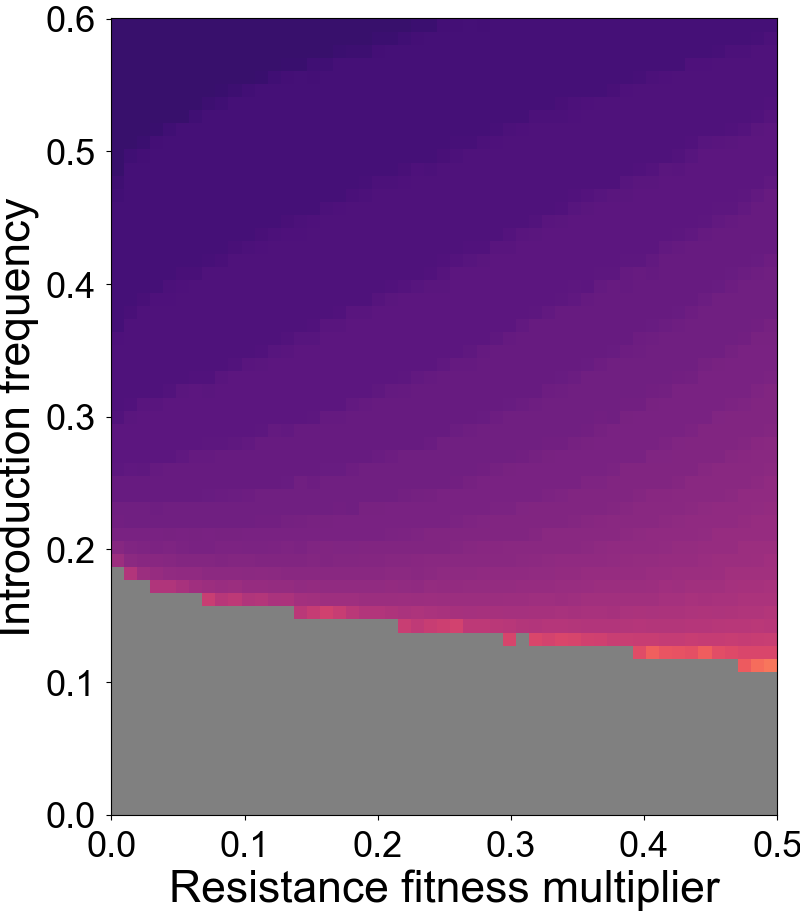

The table this chart was drawn from, first rows:
Resistance Fitness Multiplier, Introduction Frequency, Generations to 99% drive-carrying indivi…
0.0, 0.0, 1000
0.0, 0.01, 1000
0.0, 0.02, 1000
0.0, 0.03, 1000
0.0, 0.04, 1000
0.0, 0.05, 1000
0.0, 0.06, 1000
0.0, 0.07, 1000
0.0, 0.08, 1000
0.0, 0.09, 1000
0.0, 0.1, 1000
0.0, 0.11, 1000
0.0, 0.12, 1000
0.0, 0.13, 1000
0.0, 0.14, 1000
0.0, 0.15, 1000
0.0, 0.16, 1000
0.0, 0.17, 1000
0.0, 0.18, 1000
0.0, 0.19, 15.1
0.0, 0.2, 11.7
0.0, 0.21, 10.0
0.0, 0.22, 9.2
0.0, 0.23, 9.0
0.0, 0.24, 8.0
0.0, 0.25, 8.0
0.0, 0.26, 7.1
0.0, 0.27, 7.0
0.0, 0.28, 7.0
0.0, 0.29, 7.0
0.0, 0.3, 6.3
0.0, 0.31, 6.0
0.0, 0.32, 6.0
0.0, 0.33, 6.0
0.0, 0.34, 6.0
0.0, 0.35, 6.0
0.0, 0.36, 5.9
0.0, 0.37, 5.0
0.0, 0.38, 5.0
0.0, 0.39, 5.0
0.0, 0.4, 5.0
0.0, 0.41, 5.0
0.0, 0.42, 5.0
0.0, 0.43, 5.0
0.0, 0.44, 5.0
0.0, 0.45, 5.0
0.0, 0.46, 5.0
0.0, 0.47, 4.8
0.0, 0.48, 4.5
0.0, 0.49, 4.0
0.0, 0.5, 4.0
0.0, 0.51, 4.0
0.0, 0.52, 4.0
0.0, 0.53, 4.0
0.0, 0.54, 4.0
0.0, 0.55, 4.0
0.0, 0.56, 4.0
0.0, 0.57, 4.0
0.0, 0.58, 4.0
0.0, 0.59, 4.0
... 3,051 more rows
